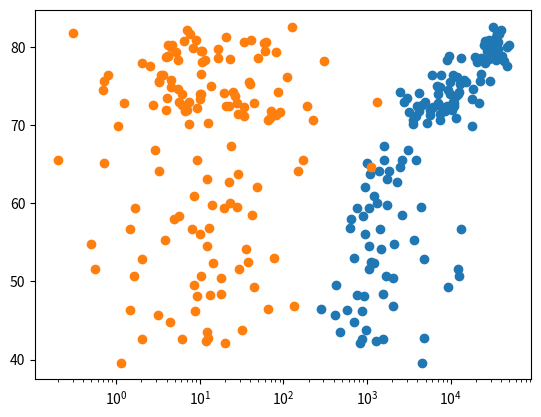

Here is the Python script that generated this plot:
import matplotlib.pyplot as plt

life_exp = [43.828, 76.423, 72.301, 42.731, 75.32, 81.235, 79.829, 75.635, 64.062, 79.441, 56.728, 65.554, 74.852, 50.728, 72.39, 73.005, 52.295, 49.58, 59.723, 50.43, 80.653, 44.74100000000001, 50.651, 78.553, 72.961, 72.889, 65.152, 46.462, 55.322, 78.782, 48.328, 75.748, 78.273, 76.486, 78.332, 54.791, 72.235, 74.994, 71.33800000000002, 71.878, 51.57899999999999, 58.04, 52.947, 79.313, 80.657, 56.735, 59.448, 79.406, 60.022, 79.483, 70.259, 56.007, 46.38800000000001, 60.916, 70.19800000000001, 82.208, 73.33800000000002, 81.757, 64.69800000000001, 70.65, 70.964, 59.545, 78.885, 80.745, 80.546, 72.567, 82.603, 72.535, 54.11, 67.297, 78.623, 77.58800000000002, 71.993, 42.592, 45.678, 73.952, 59.44300000000001, 48.303, 74.241, 54.467, 64.164, 72.801, 76.195, 66.803, 74.543, 71.164, 42.082, 62.069, 52.90600000000001, 63.785, 79.762, 80.204, 72.899, 56.867, 46.859, 80.196, 75.64, 65.483, 75.53699999999998, 71.752, 71.421, 71.688, 75.563, 78.098, 78.74600000000002, 76.442, 72.476, 46.242, 65.528, 72.777, 63.062, 74.002, 42.56800000000001, 79.972, 74.663, 77.926, 48.159, 49.339, 80.941, 72.396, 58.556, 39.613, 80.884, 81.70100000000002, 74.143, 78.4, 52.517, 70.616, 58.42, 69.819, 73.923, 71.777, 51.542, 79.425, 78.242, 76.384, 73.747, 74.249, 73.422, 62.698, 42.38399999999999, 43.487]
gdp_cap = [974.5803384, 5937.029525999998, 6223.367465, 4797.231267, 12779.37964, 34435.367439999995, 36126.4927, 29796.04834, 1391.253792, 33692.60508, 1441.284873, 3822.137084, 7446.298803, 12569.85177, 9065.800825, 10680.79282, 1217.032994, 430.0706916, 1713.778686, 2042.09524, 36319.23501, 706.016537, 1704.063724, 13171.63885, 4959.114854, 7006.580419, 986.1478792, 277.5518587, 3632.557798, 9645.06142, 1544.750112, 14619.222719999998, 8948.102923, 22833.30851, 35278.41874, 2082.4815670000007, 6025.3747520000015, 6873.262326000001, 5581.180998, 5728.353514, 12154.08975, 641.3695236000002, 690.8055759, 33207.0844, 30470.0167, 13206.48452, 752.7497265, 32170.37442, 1327.60891, 27538.41188, 5186.050003, 942.6542111, 579.2317429999998, 1201.637154, 3548.3308460000007, 39724.97867, 18008.94444, 36180.78919, 2452.210407, 3540.651564, 11605.71449, 4471.061906, 40675.99635, 25523.2771, 28569.7197, 7320.8802620000015, 31656.06806, 4519.461171, 1463.249282, 1593.06548, 23348.139730000006, 47306.98978, 10461.05868, 1569.331442, 414.5073415, 12057.49928, 1044.770126, 759.3499101, 12451.6558, 1042.581557, 1803.151496, 10956.99112, 11977.57496, 3095.7722710000007, 9253.896111, 3820.17523, 823.6856205, 944.0, 4811.060429, 1091.359778, 36797.93332, 25185.00911, 2749.320965, 619.6768923999998, 2013.977305, 49357.19017, 22316.19287, 2605.94758, 9809.185636, 4172.838464, 7408.905561, 3190.481016, 15389.924680000002, 20509.64777, 19328.70901, 7670.122558, 10808.47561, 863.0884639000002, 1598.435089, 21654.83194, 1712.472136, 9786.534714, 862.5407561000002, 47143.17964, 18678.31435, 25768.25759, 926.1410683, 9269.657808, 28821.0637, 3970.095407, 2602.394995, 4513.480643, 33859.74835, 37506.41907, 4184.548089, 28718.27684, 1107.482182, 7458.396326999998, 882.9699437999999, 18008.50924, 7092.923025, 8458.276384, 1056.380121, 33203.26128, 42951.65309, 10611.46299, 11415.80569, 2441.576404, 3025.349798, 2280.769906, 1271.211593, 469.70929810000007]
pop = [31.889923, 3.600523, 33.333216, 12.420476, 40.301927, 20.434176, 8.199783, 0.708573, 150.448339, 10.392226, 8.078314, 9.119152, 4.552198, 1.639131, 190.010647, 7.322858, 14.326203, 8.390505, 14.131858, 17.696293, 33.390141, 4.369038, 10.238807, 16.284741, 1318.683096, 44.22755, 0.71096, 64.606759, 3.80061, 4.133884, 18.013409, 4.493312, 11.416987, 10.228744, 5.46812, 0.496374, 9.319622, 13.75568, 80.264543, 6.939688, 0.551201, 4.906585, 76.511887, 5.23846, 61.083916, 1.454867, 1.688359, 82.400996, 22.873338, 10.70629, 12.572928, 9.947814, 1.472041, 8.502814, 7.483763, 6.980412, 9.956108, 0.301931, 1110.396331, 223.547, 69.45357, 27.499638, 4.109086, 6.426679, 58.147733, 2.780132, 127.467972, 6.053193, 35.610177, 23.301725, 49.04479, 2.505559, 3.921278, 2.012649, 3.193942, 6.036914, 19.167654, 13.327079, 24.821286, 12.031795, 3.270065, 1.250882, 108.700891, 2.874127, 0.684736, 33.757175, 19.951656, 47.76198, 2.05508, 28.90179, 16.570613, 4.115771, 5.675356, 12.894865, 135.031164, 4.627926, 3.204897, 169.270617, 3.242173, 6.667147, 28.674757, 91.077287, 38.518241, 10.642836, 3.942491, 0.798094, 22.276056, 8.860588, 0.199579, 27.601038, 12.267493, 10.150265, 6.144562, 4.553009, 5.447502, 2.009245, 9.118773, 43.997828, 40.448191, 20.378239, 42.292929, 1.133066, 9.031088, 7.554661, 19.314747, 23.174294, 38.13964, 65.068149, 5.701579, 1.056608, 10.276158, 71.158647, 29.170398, 60.776238, 301.139947, 3.447496, 26.084662, 85.262356, 4.018332, 22.211743, 11.746035, 12.311143]

# Scatter Logaritmic plot: Life Expectancy VS. GDP Capita 
plt.scatter(gdp_cap,life_exp)
plt.xscale('log')
plt.show()

# Scatter plot: Life Expectancy VS. Population
plt.scatter(pop, life_exp)
plt.show()